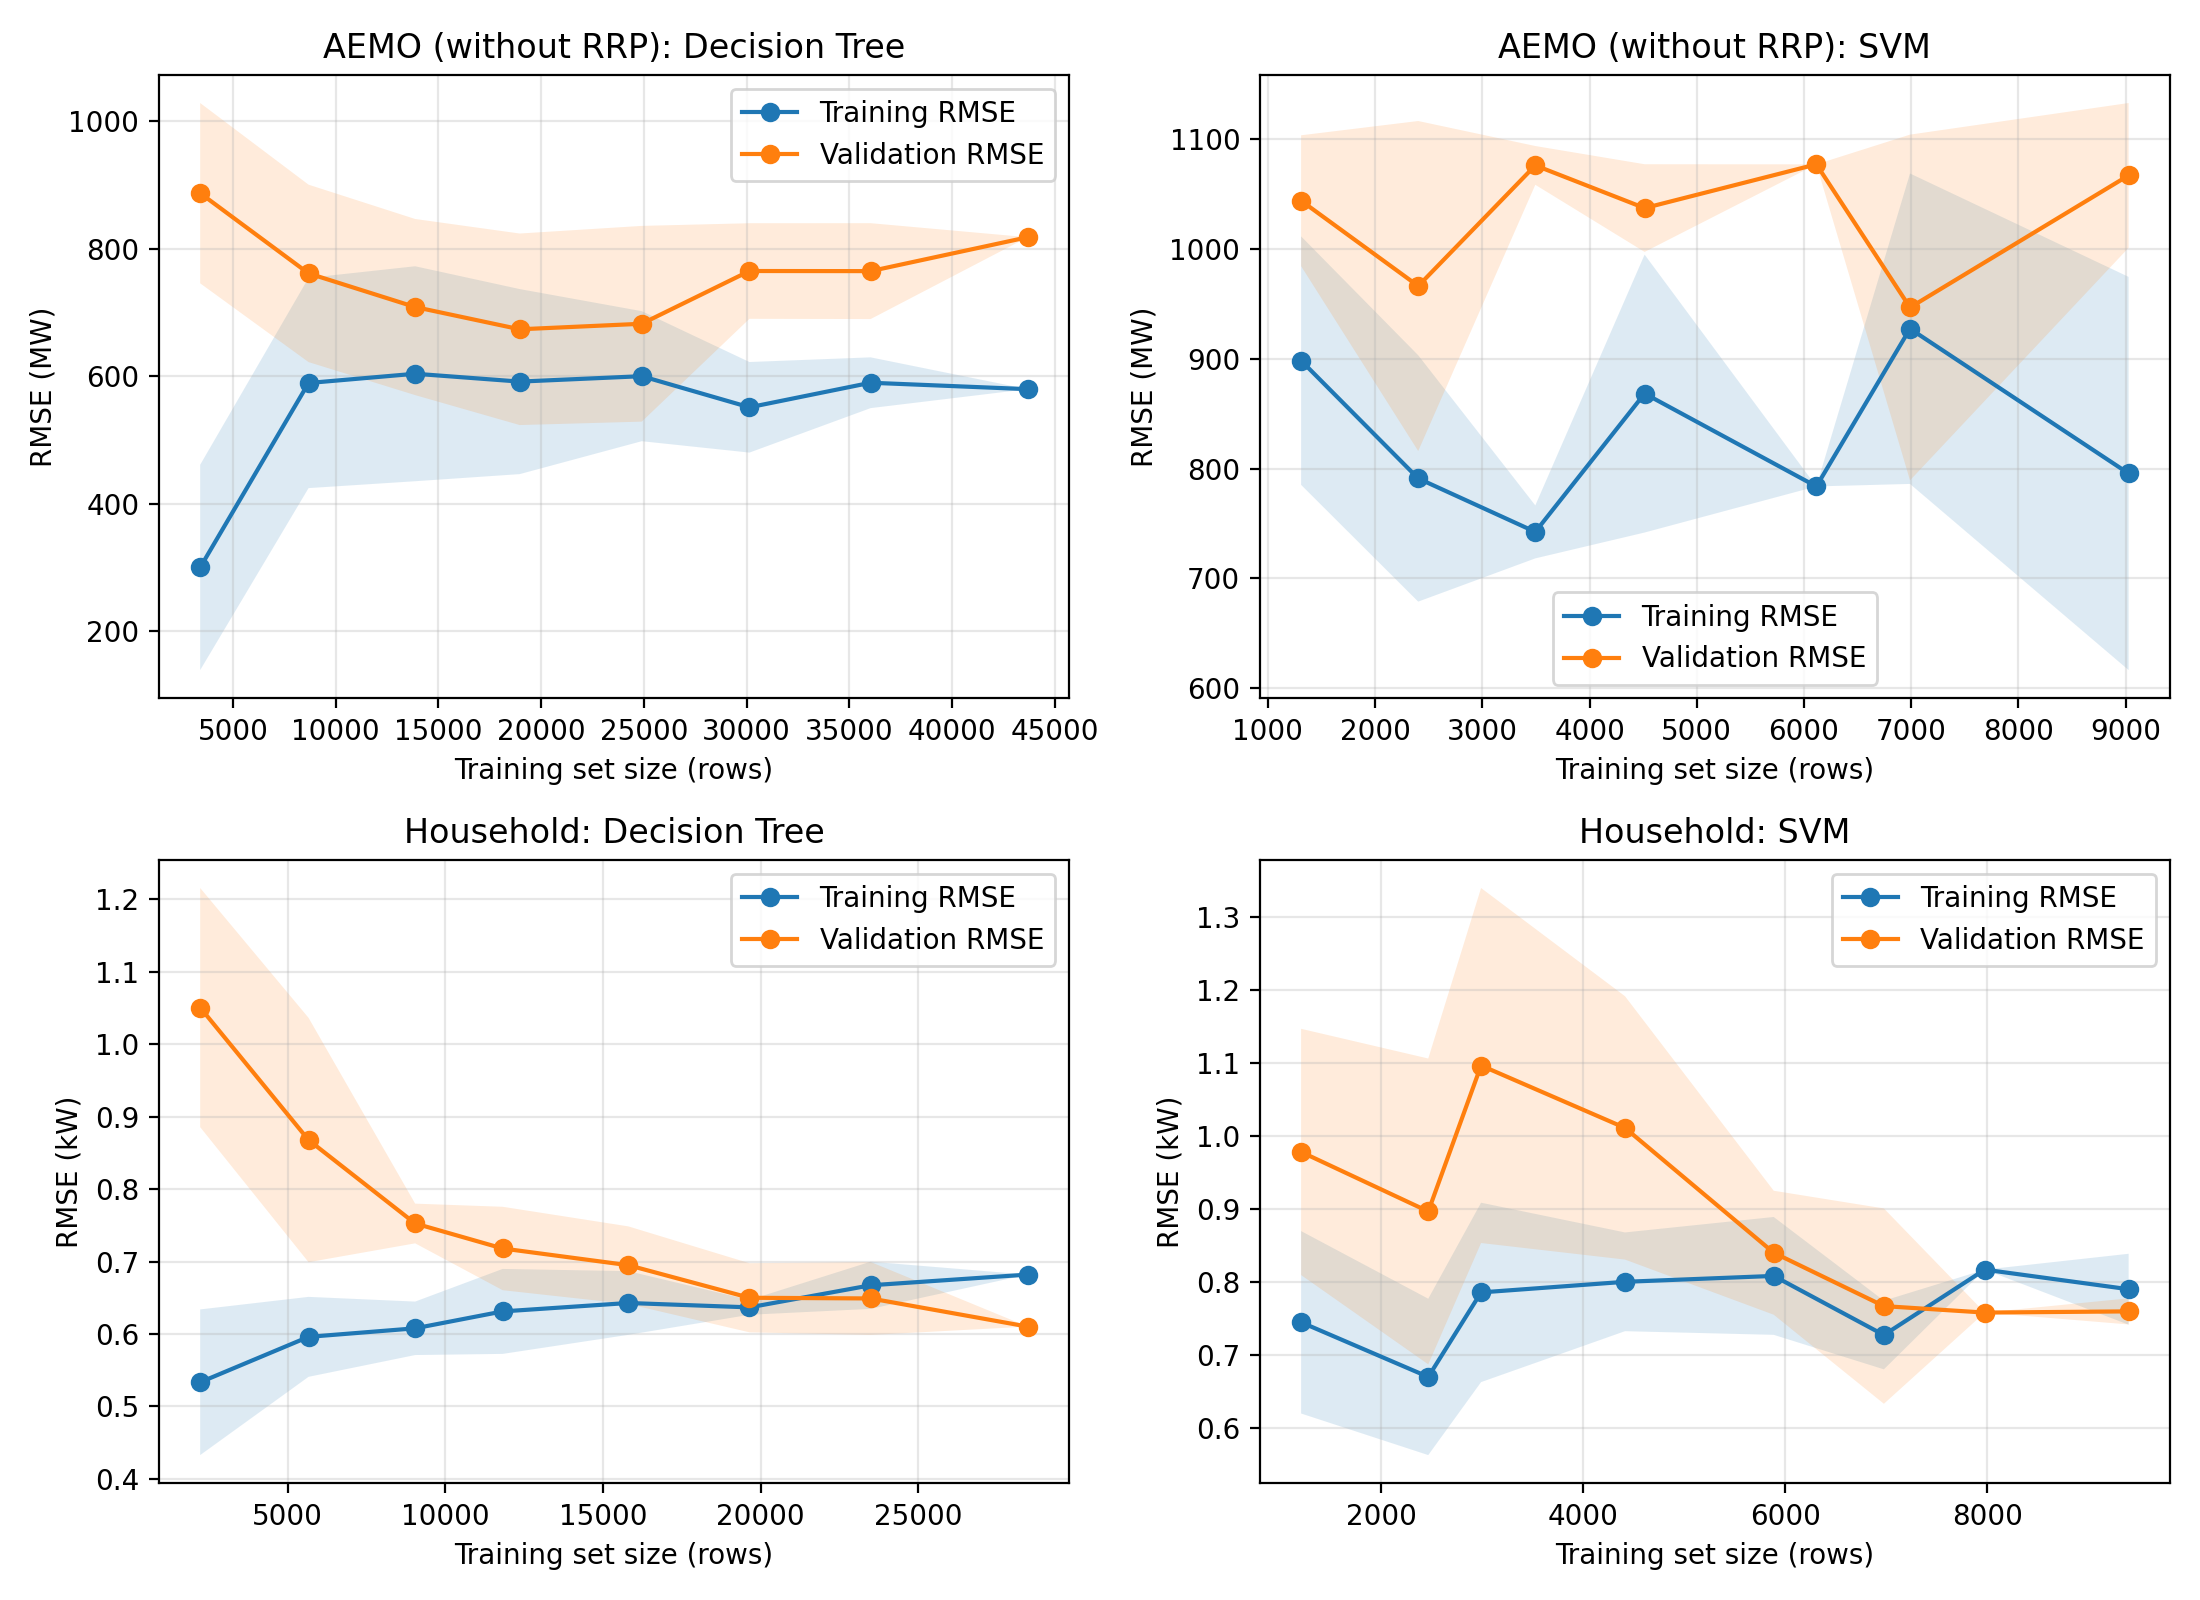

Values plotted in this chart, from the file beside it:
train_size, train_rmse, train_std, val_rmse, val_std, Experiment, Model
3407, 299.7, 161.1, 887.2, 141.5, AEMO (without RRP), Decision Tree
8681, 589.2, 165, 761.3, 139.2, AEMO (without RRP), Decision Tree
13868, 603.7, 168.7, 708.4, 138.2, AEMO (without RRP), Decision Tree
18957, 591.4, 145.2, 673.5, 150.3, AEMO (without RRP), Decision Tree
24897, 599.9, 102, 682.2, 153.6, AEMO (without RRP), Decision Tree
30138, 551.1, 71.08, 765, 75.01, AEMO (without RRP), Decision Tree
36036, 589.6, 39.85, 764.8, 75.25, AEMO (without RRP), Decision Tree
43680, 579.6, , 818, , AEMO (without RRP), Decision Tree
1310, 898.4, 113.2, 1044, 59.59, AEMO (without RRP), SVM
2402, 791.1, 112.2, 966.4, 150.3, AEMO (without RRP), SVM
3494, 742.4, 24.13, 1076, 17.66, AEMO (without RRP), SVM
4513, 868.4, 126.6, 1037, 39.93, AEMO (without RRP), SVM
6115, 783.8, , 1077, , AEMO (without RRP), SVM
6988, 927.5, 141.4, 946.8, 157.4, AEMO (without RRP), SVM
9027, 795.6, 179.1, 1067, 65.91, AEMO (without RRP), SVM
2221, 0.533, 0.101, 1.051, 0.165, Household, Decision Tree
5660, 0.596, 0.055, 0.868, 0.169, Household, Decision Tree
9042, 0.608, 0.037, 0.753, 0.027, Household, Decision Tree
11818, 0.631, 0.059, 0.718, 0.058, Household, Decision Tree
15804, 0.643, 0.044, 0.695, 0.054, Household, Decision Tree
19647, 0.637, 0.01, 0.65, 0.048, Household, Decision Tree
23491, 0.667, 0.033, 0.649, 0.05, Household, Decision Tree
28474, 0.682, , 0.61, , Household, Decision Tree
1210, 0.745, 0.125, 0.978, 0.169, Household, SVM
2468, 0.67, 0.107, 0.897, 0.209, Household, SVM
2990, 0.786, 0.123, 1.096, 0.243, Household, SVM
4414, 0.8, 0.068, 1.011, 0.18, Household, SVM
5886, 0.808, 0.081, 0.84, 0.085, Household, SVM
6976, 0.728, 0.047, 0.767, 0.134, Household, SVM
7974, 0.817, , 0.758, , Household, SVM
9397, 0.79, 0.049, 0.76, 0.018, Household, SVM
